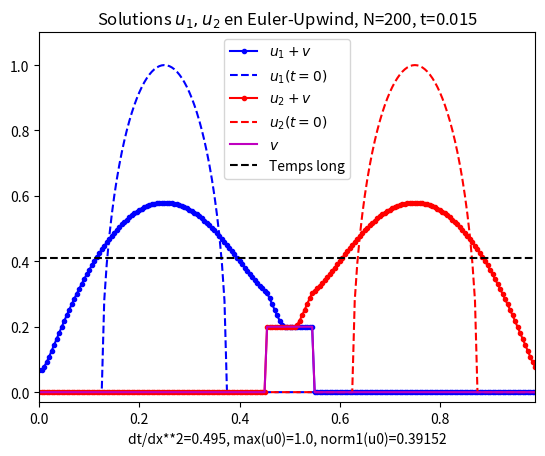

Here is the Python script that generated this plot:
# -*- coding: utf-8 -*-
"""
Created on Mon May 13 14:42:58 2024

[redacted]
"""

import numpy as np ; import matplotlib.pyplot as plt
from time import time ; from datetime import timedelta

def minmod(r,cfl):
    return np.maximum(0,np.minimum(1,r))

def superbee(r,cfl):
    return np.maximum(0,np.maximum(np.minimum(2*r,1),np.minimum(r,2)))

def osher(r,cfl):
    return np.maximum(0,np.minimum(1.5,r))

def ultrabee(r,cfl):
    return np.maximum(0,np.maximum(np.minimum(2*r/cfl,1),np.minimum(r,2/(1-cfl))))

def mobi_MUSCL(p,phi,sign):
    pbig = np.hstack([p[0],p,p[-1]]) #prolongement pour le stencil

    if sign=="+1/2,L":
        d = (pbig[3:-1]-pbig[2:-2]) #dénominateur de r
        d[d<1e-15] = 1e-5 #remplace les valeurs <1e-15 par 1e-15
        # d[np.abs(d)<1e-15] = 1e-15
        # d[d==0.0] = 1e-10
        r = (pbig[2:-2]-pbig[1:-3])/d
        # print(d,r)
        return pbig[2:-2] + 0.5*phi(r,cfl)*(pbig[3:-1]-pbig[2:-2])

    elif sign=="+1/2,R":
        d = (pbig[4:]-pbig[3:-1])
        d[d<1e-15] = 1e-5
        # d[np.abs(d)<1e-15] = 1e-15
        # d[d==0.0] = 1e-10
        r = (pbig[3:-1]-pbig[2:-2])/d
        # print(d,r)
        return pbig[3:-1] - 0.5*phi(r,cfl)*(pbig[4:]-pbig[3:-1])

    elif sign=="-1/2,L":
        d = (pbig[2:-2]-pbig[1:-3])
        d[d<1e-15] = 1e-5
        # d[np.abs(d)<1e-15] = 1e-15
        # d[d==0.0] = 1e-10
        r = (pbig[1:-3]-pbig[0:-4])/d
        # print(d,r)
        return pbig[1:-3] - 0.5*phi(r,cfl)*(pbig[2:-2]-pbig[1:-3])

    elif sign=="-1/2,R":
        d = (pbig[3:-1]-pbig[2:-2])
        d[d<1e-15] = 1e-5
        # d[np.abs(d)<1e-15] = 1e-15
        # d[d==0.0] = 1e-10
        r = (pbig[2:-2]-pbig[1:-3])/d
        # print(d,r)
        return pbig[2:-2] - 0.5*phi(r,cfl)*(pbig[3:-1]-pbig[2:-2])

def f(uk,ukk,dx,phi,methode_espace):
    if methode_espace=="MUSCL":
        y = - 1/dx**2*( mobi_MUSCL(uk,phi,"+1/2,L")*np.maximum(uk[1:-1]+ukk[1:-1]-uk[2:]-ukk[2:],0) \
                      + mobi_MUSCL(uk,phi,"+1/2,R")*np.minimum(uk[1:-1]+ukk[1:-1]-uk[2:]-ukk[2:],0) \
                      - mobi_MUSCL(uk,phi,"-1/2,L")*np.maximum(uk[:-2]+ukk[:-2]-uk[1:-1]-ukk[1:-1],0) \
                      - mobi_MUSCL(uk,phi,"-1/2,R")*np.minimum(uk[:-2]+ukk[:-2]-uk[1:-1]-ukk[1:-1],0) )

        # a = mobi_MUSCL(uk,phi,"+1/2,L")*np.maximum(uk[1:-1]+ukk[1:-1]-uk[2:]-ukk[2:],0) \
          # + mobi_MUSCL(uk,phi,"+1/2,R")*np.minimum(uk[1:-1]+ukk[1:-1]-uk[2:]-ukk[2:],0) \
          # - mobi_MUSCL(uk,phi,"-1/2,L")*np.maximum(uk[:-2]+ukk[:-2]-uk[1:-1]-ukk[1:-1],0) \
          # - mobi_MUSCL(uk,phi,"-1/2,R")*np.minimum(uk[:-2]+ukk[:-2]-uk[1:-1]-ukk[1:-1],0)
        # print(np.sum(a))
        # print(a[-1])

    elif methode_espace=="Upwind":
        y = - 1/dx**2*( np.maximum(uk[1:-1]+ukk[1:-1]-uk[2:]-ukk[2:],0)*uk[1:-1] \
                      + np.minimum(uk[1:-1]+ukk[1:-1]-uk[2:]-ukk[2:],0)*uk[2:] \
                      - np.maximum(uk[:-2]+ukk[:-2]-uk[1:-1]-ukk[1:-1],0)*uk[:-2] \
                      - np.minimum(uk[:-2]+ukk[:-2]-uk[1:-1]-ukk[1:-1],0)*uk[1:-1] )

    return y

def solve_u1u2_MUSCL(u1_0,u2_0,v,phi,Xt,nt,dt,dx,methode_espace,methode_temps):
    tps = time()

    u1 = np.zeros((1,len(u1_0)))
    u1[0,:] = u1_0
    u1old = u1_0

    u2 = np.zeros((1,len(u2_0)))
    u2[0,:] = u2_0
    u2old = u2_0

    mem = 100 ; mem = min(nt,mem)
    list_t = [0]

    for n in range(1,nt):
    # for n in range(3):

        u1new = np.zeros_like(u1old)
        u2new = np.zeros_like(u2old)

        if methode_temps=="Euler":

            u1new[1:-1] = u1old[1:-1] + dt*f(u1old,u2old+v,dx,phi,methode_espace)
            u2new[1:-1] = u2old[1:-1] + dt*f(u2old,u1old+v,dx,phi,methode_espace)

        elif methode_temps=="RK2":

            ytilde = u1old[1:-1] + dt/2*f(u1old,u2old+v,dx,phi,methode_espace) ; ytilde = np.hstack([ytilde[0],ytilde,ytilde[-1]])
            u1new[1:-1] = u1old[1:-1] + dt*f(ytilde,u2old+v,dx,phi,methode_espace)

            ytilde = u2old[1:-1] + dt/2*f(u2old,u1old+v,dx,phi,methode_espace) ; ytilde = np.hstack([ytilde[0],ytilde,ytilde[-1]])
            u2new[1:-1] = u2old[1:-1] + dt*f(ytilde,u1old+v,dx,phi,methode_espace)

        elif methode_temps=="RK4":

            k1 = f(u1old,u2old+v,dx,phi,methode_espace) ; k1 = np.hstack([k1[0],k1,k1[-1]])
            k2 = f(u1old+dt/2*k1,u2old+v,dx,phi,methode_espace) ; k2 = np.hstack([k2[0],k2,k2[-1]])
            k3 = f(u1old+dt/2*k2,u2old+v,dx,phi,methode_espace) ; k3 = np.hstack([k3[0],k3,k3[-1]])
            k4 = f(u1old+dt*k3,u2old+v,dx,phi,methode_espace) ; k4 = np.hstack([k4[0],k4,k4[-1]])
            u1new[1:-1] = u1old[1:-1] + dt/6*(k1[1:-1]+2*k2[1:-1]+2*k3[1:-1]+k4[1:-1])
    
            k1 = f(u2old,u1old+v,dx,phi,methode_espace) ; k1 = np.hstack([k1[0],k1,k1[-1]])
            k2 = f(u2old+dt/2*k1,u1old+v,dx,phi,methode_espace) ; k2 = np.hstack([k2[0],k2,k2[-1]])
            k3 = f(u2old+dt/2*k2,u1old+v,dx,phi,methode_espace) ; k3 = np.hstack([k3[0],k3,k3[-1]])
            k4 = f(u2old+dt*k3,u1old+v,dx,phi,methode_espace) ; k4 = np.hstack([k4[0],k4,k4[-1]])
            u2new[1:-1] = u2old[1:-1] + dt/6*(k1[1:-1]+2*k2[1:-1]+2*k3[1:-1]+k4[1:-1])

        #Conditions aux bords
        u1new[0] = u1new[1] ; u1new[-1] = u1new[-2]
        u2new[0] = u2new[1] ; u2new[-1] = u2new[-2]

        # u1new[0] = u1new[1] + u2new[1] - u2old[0] ; u1new[-1] = u1new[-2] + u2new[-2] - u2old[-1]
        # u2new[0] = u2new[1] + u1new[1] - u1old[0] ; u2new[-1] = u2new[-2] + u1new[-2] - u2old[-1]

        u1old = u1new
        u2old = u2new

        if (n%(nt//mem)==0) or (n==nt-1): #garde en mémoire une partie des itérations
            print(f"\r{int(len(list_t)/mem*100)}% ",end="",flush=True) #print avancement
            u1 = np.vstack([u1,u1new])
            u2 = np.vstack([u2,u2new])
            list_t.append(n)
    print("",f"{methode_temps}-{methode_espace}(u1,u2) :",np.round(timedelta(seconds=time()-tps).total_seconds(),3),"secondes")

    return u1,u2,list_t

def init_u1(x):
    return np.sqrt(np.maximum(0,1-64*(0.25-x)**2))
    # return np.sqrt(np.maximum(0,1-64*(0.2-x)**2)) + np.sqrt(np.maximum(0,1-64*(0.8-x)**2))
    # return np.sqrt(np.maximum(0,1-64*(0.4-x)**2))

def init_u2(x):
    return np.sqrt(np.maximum(0,1-64*(0.75-x)**2))
    # return np.sqrt(np.maximum(0,1-64*(0.75-x)**2))*0.8
    # return np.sqrt(np.maximum(0,1-64*(0.6-x)**2))

a = 0.05

def init_v(x): #bosse/creneau
    a1 = 1/2 - a ; a2 = 1/2 + a
    # return np.sqrt(np.maximum(0,1-10*64*(0.5-x)**2))*0.3
    # return (np.where(a1<x,1.0,0)*np.where(x<a2,1.0,0))
    return (np.where(a1<x,1.0,0)*np.where(x<a2,1.0,0))*0.2
    # return (np.where(a1<x,1.0,0)*np.where(x<a2,1.0,0))*(1+1/2*np.sin(2*np.pi*(x-1/2+a)/(2*a)))*0.265
    # return 0.0*x

#%% Choose your fighter

long = 1.0 ; coef_cfl = 0.495 ; tmax = 0.015 ; dx = 1/200
dt = coef_cfl*dx**2 ; dt = 1/(int(1/dt)+1) #dt following the cfl and such as the inverse is an integer
nx = round(long/dx-1) ; Xe,dx = np.linspace(0,long,nx+2,retstep=True)
nt = round(tmax/dt+1) ; Xt,dt = np.linspace(0,tmax,nt,retstep=True)

u1_0 = init_u1(Xe) ; u2_0 = init_u2(Xe) ; u0 = u1_0 + u2_0 ; v = init_v(Xe)

methode_temps = "Euler"
# methode_temps = "RK2"
# methode_temps = "RK4"

methode_espace = "Upwind"
# methode_espace = "MUSCL"
# methode_espace = "LagrangeRemap"

phi = 0
# phi, limiteur = minmod, "minmod"
# phi, limiteur = superbee, "superbee"
# phi, limiteur = osher, "osher"
# phi, limiteur = ultrabee, "ultrabee"

cfl = dt/dx**2 ; print(f"N={nx+1}, nt={nt}, dt/dx**2 = {np.round(cfl,4)}")

#Solve
u1,u2,t = solve_u1u2_MUSCL(u1_0,u2_0,v,phi,Xt,nt,dt,dx,methode_espace,methode_temps)

m1_inf = dx*np.sum(u1[-1,:]) ; m2_inf = dx*np.sum(u2[-1,:]) ; print(m1_inf+m2_inf)
m1 = dx*np.sum(u1_0) ; m2 = dx*np.sum(u2_0) ; mv = dx*np.sum(v) ; xshock = m1/(m1+m2)

#%% Plot u1,u2

# Initial conditions u1_0,u2_0,v
# plt.figure() ; plt.plot(Xe,u1_0,'b--',label="u0") ; plt.plot(Xe,u2_0,'r--',label="w0") ; plt.plot(Xe,v,'m-',label="v") ; plt.ylim(0,1.1) ; plt.xlabel("x") ; plt.legend() ; plt.title(f"Conditions initiales $u_1^0,u_2^0,v$, N={nx+1}")

#Flux limiters
# plt.figure() ; plt.plot(np.linspace(0,3,100),minmod(np.linspace(0,3,100)),'b--',label="minmod") ; plt.plot(np.linspace(0,3,100),superbee(np.linspace(0,3,100)),'r--',label="superbee")  ; plt.xlim(0,3) ; plt.ylim(0,3) ; plt.xlabel("x") ; plt.grid() ; plt.legend() ; plt.title("Limiteur de flux")

def plot_u1u2(u1,u2,v,u1_0,u2_0,t,Xe,methode_temps,methode_espace):
    plt.figure()
    for n in range(np.shape(u1)[0]):
        plt.cla()
        if mv>0.0 and m1/(1/2-a)>np.max(v): #v non nul et u1>v
            plt.plot(Xe,u1[n,:]+v,'b.-',label="$u_1+v$")
            plt.plot(Xe,u1_0,'b--',label="$u_1(t=0)$")
            plt.plot(Xe,u2[n,:]+v,'r.-',label="$u_2+v$")
            plt.plot(Xe,u2_0,'r--',label="$u_2(t=0)$")
            plt.plot(Xe,v,'m-',label="$v$")
            # plt.plot(Xe,u1[n,:]+u2[n,:]+v,'k-',label="$u1+u2+v$")
            plt.plot(Xe,(m1+m2+mv)*Xe**0,'k--',label="Temps long")
        elif mv>0.0 and m1/(1/2-a)<np.max(v): #v non nul et u1<v
            plt.plot(Xe,u1[n,:],'b.-',label="$u_1$")
            plt.plot(Xe,u1_0,'b--',label="$u_1(t=0)$")
            plt.plot(Xe,u2[n,:],'r.-',label="$u_2$")
            plt.plot(Xe,u2_0,'r--',label="$u_2(t=0)$")
            plt.plot(Xe,v,'m-',label="$v$")
            # plt.plot(Xe,u1[n,:]+u2[n,:]+v,'k-',label="$u1+u2+v$")
            plt.plot(Xe,m1/(1/2-a)*Xe**0,'k--',label="Temps long")
        else: #v=0
            plt.plot(Xe,u1[n,:],'b-',label="$u_1$")
            plt.plot(Xe,u1_0,'b--',label="$u_1(t=0)$")
            plt.plot(Xe,u2[n,:],'r-',label="$u_2$")
            plt.plot(Xe,u2_0,'r--',label="$u_2(t=0)$")
            # plt.plot(Xe,u1[n,:]+u2[n,:]+v,'k-',label="$u1+u2$")
            # plt.plot(Xe,m1/xshock*(Xe*0+1),'k--',label="masse $u_0$")
            plt.plot(Xe,(m1+m2)*Xe**0,'k--',label="masse $u_0$")
            # plt.vlines(xshock,0,2,'k',linestyle='dashdot',label="$x_{shock}$")
            plt.vlines(xshock,0,m1/xshock,'k',linestyle='dashed')
            plt.text(xshock,-0.03,"$x_{shock}$")
        plt.ylim(-0.03,1.1)
        plt.xlim(0,0.99)
        plt.legend()
        plt.title(f"Solutions $u_1,u_2$ en {methode_temps}-{methode_espace}, N={nx+1}, t={round(t[n]*dt,3)}")
        # plt.title(f"Solutions u1,u2 en {methode_temps}-MUSCL({limiteur}), N={nx+1}, t={round(t[n]*dt,3)}")
        plt.xlabel(f"dt/dx**2={np.round(cfl,4)}, max(u0)={np.round(np.max(np.abs(u0)),4)}, norm1(u0)={np.round(m1+m2,5)}")
        plt.pause(0.01+0.1/(n**2+1))

plot_u1u2(u1,u2,v,u1_0,u2_0,t,Xe,methode_temps,methode_espace)

#%% TVD

# plt.figure()
# plt.plot(Xt[t],[np.sum(np.abs(u1[n,:-1]-u1[n,1:])) for n in range(len(t))],'k.-',label="$TV(u_1)$")
# plt.ylim(0,2.1)
# plt.xlabel("t")
# plt.legend()
# plt.title(f"Semi-norme TVD de $u_1$ pour {methode_temps}-MUSCL({limiteur}), N={nx+1}")

# plt.figure()
# plt.plot(Xt[t],[np.sum(np.abs(u2[n,:-1]-u2[n,1:])) for n in range(len(t))],'k.-',label="$TV(u_2)$")
# plt.ylim(0,2.1)
# plt.xlabel("t")
# plt.legend()
# plt.title(f"Semi-norme TVD de $u_2$ pour {methode_temps}-MUSCL({limiteur}), N={nx+1}")

#%% Convergence order

# methode_temps = "Euler"
# # methode_temps = "RK2"
# methode_espace = "Upwind"
# # methode_espace = "MUSCL"
# # phi, limiteur = minmod, "minmod"

# nb_point = 3
# long = 1.0 ; coef_cfl = 0.495 ; tmax = 0.25 ; dx_ref = 1/(50*2**nb_point)

# dt_ref = coef_cfl*dx_ref**2 ; dt_ref = 1/(int(1/dt_ref)+1)
# nx = round(long/dx_ref-1) ; Xe_ref,dx_ref = np.linspace(0,long,nx+2,retstep=True)
# nt = round(tmax/dt_ref+1) ; Xt_ref,dt_ref = np.linspace(0,tmax,nt,retstep=True)
# u1_0 = init_u1(Xe_ref) ; u2_0 = init_u2(Xe_ref) ; u0 = u1_0 + u2_0 ; v = init_v(Xe_ref)

# print(f"dx:1/{int(1/dx_ref)}")
# u1_ref,u2_ref,t_ref = solve_u1u2_MUSCL(u1_0,u2_0,v,phi,Xt_ref,nt,dt_ref,dx_ref,methode_espace,methode_temps)

# list_dx = [1/(50*2**i) for i in range(nb_point)]
# erreur_u1 = [] ; erreur_u2 = []

# for dx in list_dx:
#     dt = coef_cfl*dx**2 ; dt = 1/(int(1/dt)+1)
#     nx = round(long/dx-1) ; Xe,dx = np.linspace(0,long,nx+2,retstep=True)
#     nt = round(tmax/dt+1) ; Xt,dt = np.linspace(0,tmax,nt,retstep=True)
#     u1_0 = init_u1(Xe) ; u2_0 = init_u2(Xe) ; u0 = u1_0 + u2_0 ; v = init_v(Xe)

#     print(f"dx:1/{int(1/dx)}")
#     u1,u2,t = solve_u1u2_MUSCL(u1_0,u2_0,v,phi,Xt,nt,dt,dx,methode_espace,methode_temps)
#     u1_fin = u1[-1,:] ; u2_fin = u2[-1,:]

#     # Projection (moyennes sur deux mailles de la solution de reference)
#     r = int(np.log2(dx/dx_ref))
#     u1_proj = u1_ref[-1,:] ; u2_proj = u2_ref[-1,:]

#     if len(u1_fin)%2==1:
#         u1_fin = u1_fin[:-1] ; u2_fin = u2_fin[:-1]
#         u1_proj = u1_proj[:-1] ; u2_proj = u2_proj[:-1]

#     for i in range(r):
#         u1_proj = np.reshape(u1_proj,(2,int(len(u1_proj)/2)))
#         # u1_proj = np.mean(u1_proj,axis=0)
#         u1_proj = u1_proj[0,:]
#         u2_proj = np.reshape(u2_proj,(2,int(len(u2_proj)/2)))
#         # u2_proj = np.mean(u2_proj,axis=0)
#         u2_proj = u2_proj[0,:]

#     err1 = dx*np.linalg.norm(u1_fin - u1_proj,ord=2)
#     err2 = dx*np.linalg.norm(u2_fin - u2_proj,ord=2)

#     erreur_u1.append(err1)
#     erreur_u2.append(err2)

# #%%
# x = np.array(list_dx) ; y1 = np.array(erreur_u1) ; y2 = np.array(erreur_u2)

# ordre_u1 = np.round(np.polyfit(np.log10(x), np.log10(y1), 1)[0],2)
# ordre_u2 = np.round(np.polyfit(np.log10(x), np.log10(y2), 1)[0],2)

# plt.figure()
# plt.loglog(x,y1,'b.-',label=f"Résidu sur $u_1$, ~O({ordre_u1})")
# # plt.loglog(x,y1[0]*(x/x[0])**0,'--',label='O(0)')
# plt.loglog(x,y1[0]*(x/x[0])**1,'--',label='O(1)')
# plt.loglog(x,y1[0]*(x/x[0])**2,'--',label='O(2)')
# plt.xlabel(f"$N+1\in${[int(1/dx) for dx in x]}")
# plt.legend(loc=4)
# plt.title(f"Courbes d'erreurs pour {methode_temps}-{methode_espace}, t={tmax}")

# plt.figure()
# plt.loglog(x,y2,'r.-',label=f"Résidu sur $u_2$, ~O({ordre_u2})")
# plt.loglog(x,y2[0]*(x/x[0])**0,'--',label='O(0)')
# plt.loglog(x,y2[0]*(x/x[0])**1,'--',label='O(1)')
# # plt.loglog(x,y2[0]*(x/x[0])**2,'--',label='O(2)')
# plt.xlabel(f"$N+1\in${[int(1/dx) for dx in x]}")
# plt.legend(loc=4)
# plt.title(f"Courbes d'erreurs pour {methode_temps}-{methode_espace}, t={tmax}")

